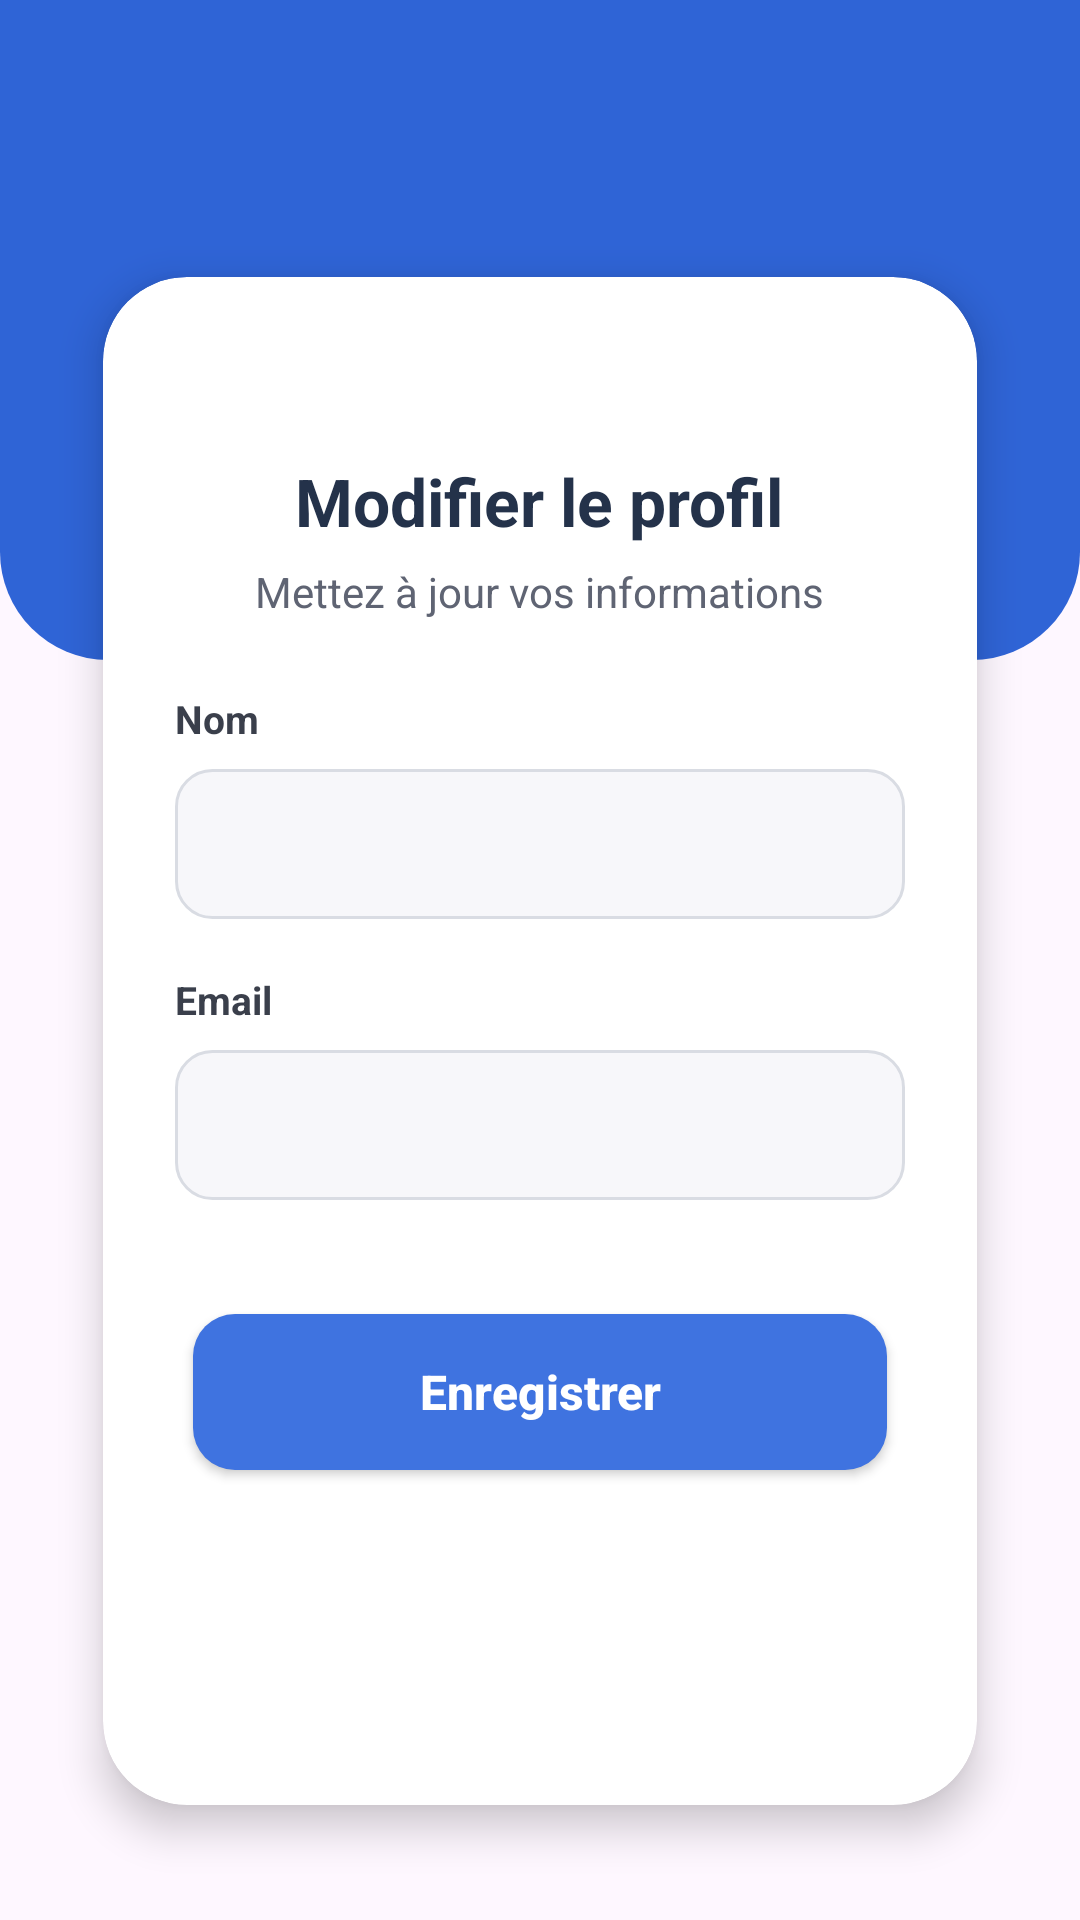

This screen was rendered from an Android layout file. Write that file and the resources it references.
<!-- AndroidManifest.xml: application theme Theme.ProjetAndoid -->
<!-- res/layout/activity_edit_profile.xml -->
<?xml version="1.0" encoding="utf-8"?>
<androidx.constraintlayout.widget.ConstraintLayout xmlns:android="http://schemas.android.com/apk/res/android"
    xmlns:app="http://schemas.android.com/apk/res-auto"
    xmlns:tools="http://schemas.android.com/tools"
    android:id="@+id/main"
    android:layout_width="match_parent"
    android:layout_height="match_parent"
    tools:context=".EditProfileActivity">
        <View
            android:id="@+id/topBlue"
            android:layout_width="0dp"
            android:layout_height="220dp"
            android:background="@drawable/bg_top_blue"
            app:layout_constraintTop_toTopOf="parent"
            app:layout_constraintStart_toStartOf="parent"
            app:layout_constraintEnd_toEndOf="parent" />

        <androidx.cardview.widget.CardView
            android:id="@+id/profileCard"
            android:layout_width="0dp"
            android:layout_height="0dp"
            android:layout_marginStart="18dp"
            android:layout_marginTop="72dp"
            android:layout_marginEnd="18dp"
            android:layout_marginBottom="18dp"
            app:cardCornerRadius="28dp"
            app:cardElevation="8dp"
            app:cardUseCompatPadding="true"
            app:layout_constraintTop_toTopOf="parent"
            app:layout_constraintBottom_toBottomOf="parent"
            app:layout_constraintStart_toStartOf="parent"
            app:layout_constraintEnd_toEndOf="parent">

            <ScrollView
                android:layout_width="match_parent"
                android:layout_height="match_parent"
                android:fillViewport="true"
                android:scrollbars="none">

                <LinearLayout
                    android:layout_width="match_parent"
                    android:layout_height="wrap_content"
                    android:orientation="vertical"
                    android:paddingStart="24dp"
                    android:paddingTop="28dp"
                    android:paddingEnd="24dp"
                    android:paddingBottom="24dp">

                    <ImageView
                        android:id="@+id/btnBack"
                        android:layout_width="24dp"
                        android:layout_height="24dp"
                        android:src="@drawable/ic_back"
                        android:tint="#24324A" />

                    <TextView
                        android:layout_width="wrap_content"
                        android:layout_height="wrap_content"
                        android:layout_gravity="center_horizontal"
                        android:layout_marginTop="8dp"
                        android:text="Modifier le profil"
                        android:textColor="#24324A"
                        android:textSize="22sp"
                        android:textStyle="bold" />

                    <TextView
                        android:layout_width="wrap_content"
                        android:layout_height="wrap_content"
                        android:layout_gravity="center_horizontal"
                        android:layout_marginTop="6dp"
                        android:text="Mettez à jour vos informations"
                        android:textColor="#5F6473"
                        android:textSize="14sp" />

                    <TextView
                        android:layout_width="wrap_content"
                        android:layout_height="wrap_content"
                        android:layout_marginTop="24dp"
                        android:text="Nom"
                        android:textColor="#3A3F4B"
                        android:textSize="13sp"
                        android:textStyle="bold" />

                    <EditText
                        android:id="@+id/etName"
                        android:layout_width="match_parent"
                        android:layout_height="50dp"
                        android:layout_marginTop="8dp"
                        android:background="@drawable/bg_input"
                        android:inputType="textPersonName"
                        android:paddingStart="16dp"
                        android:paddingEnd="16dp"
                        android:textColor="#1F2937"
                        android:textColorHint="#A0A7B4" />

                    <TextView
                        android:layout_width="wrap_content"
                        android:layout_height="wrap_content"
                        android:layout_marginTop="18dp"
                        android:text="Email"
                        android:textColor="#3A3F4B"
                        android:textSize="13sp"
                        android:textStyle="bold" />

                    <EditText
                        android:id="@+id/etEmail"
                        android:layout_width="match_parent"
                        android:layout_height="50dp"
                        android:layout_marginTop="8dp"
                        android:background="@drawable/bg_input"
                        android:inputType="textEmailAddress"
                        android:enabled="false"
                        android:paddingStart="16dp"
                        android:paddingEnd="16dp"
                        android:textColor="#1F2937"
                        android:textColorHint="#A0A7B4" />

                    <Button
                        android:id="@+id/btnSaveProfile"
                        android:layout_width="match_parent"
                        android:layout_height="52dp"
                        android:layout_marginStart="6dp"
                        android:layout_marginTop="38dp"
                        android:layout_marginEnd="6dp"
                        android:background="@drawable/bg_button_blue"
                        android:elevation="4dp"
                        android:text="Enregistrer"
                        android:textAllCaps="false"
                        android:textColor="#FFFFFF"
                        android:textSize="16sp"
                        android:textStyle="bold" />

                </LinearLayout>
            </ScrollView>
        </androidx.cardview.widget.CardView>

</androidx.constraintlayout.widget.ConstraintLayout>
<!-- resources referenced by this layout -->
<resources>
  <!-- drawable bg_button_blue (drawable) -->
  <?xml version="1.0" encoding="utf-8"?>
  <shape xmlns:android="http://schemas.android.com/apk/res/android">
      <solid android:color="#3F73E0" />
      <corners android:radius="14dp" />
  </shape>
  <!-- drawable bg_input (drawable) -->
  <?xml version="1.0" encoding="utf-8"?>
  <shape xmlns:android="http://schemas.android.com/apk/res/android">
      <solid android:color="#F7F7FA" />
      <corners android:radius="12dp" />
      <stroke
          android:width="1dp"
          android:color="#D9DCE3" />
  </shape>
  <!-- drawable bg_top_blue (drawable) -->
  <?xml version="1.0" encoding="utf-8"?>
  <shape xmlns:android="http://schemas.android.com/apk/res/android">
      <solid android:color="#2F64D6" />
      <corners
          android:bottomLeftRadius="36dp"
          android:bottomRightRadius="36dp" />
  </shape>
  <style name="Theme.ProjetAndoid" parent="Base.Theme.ProjetAndoid" />
  <style name="Base.Theme.ProjetAndoid" parent="Theme.Material3.DayNight.NoActionBar">
      </style>
</resources>
